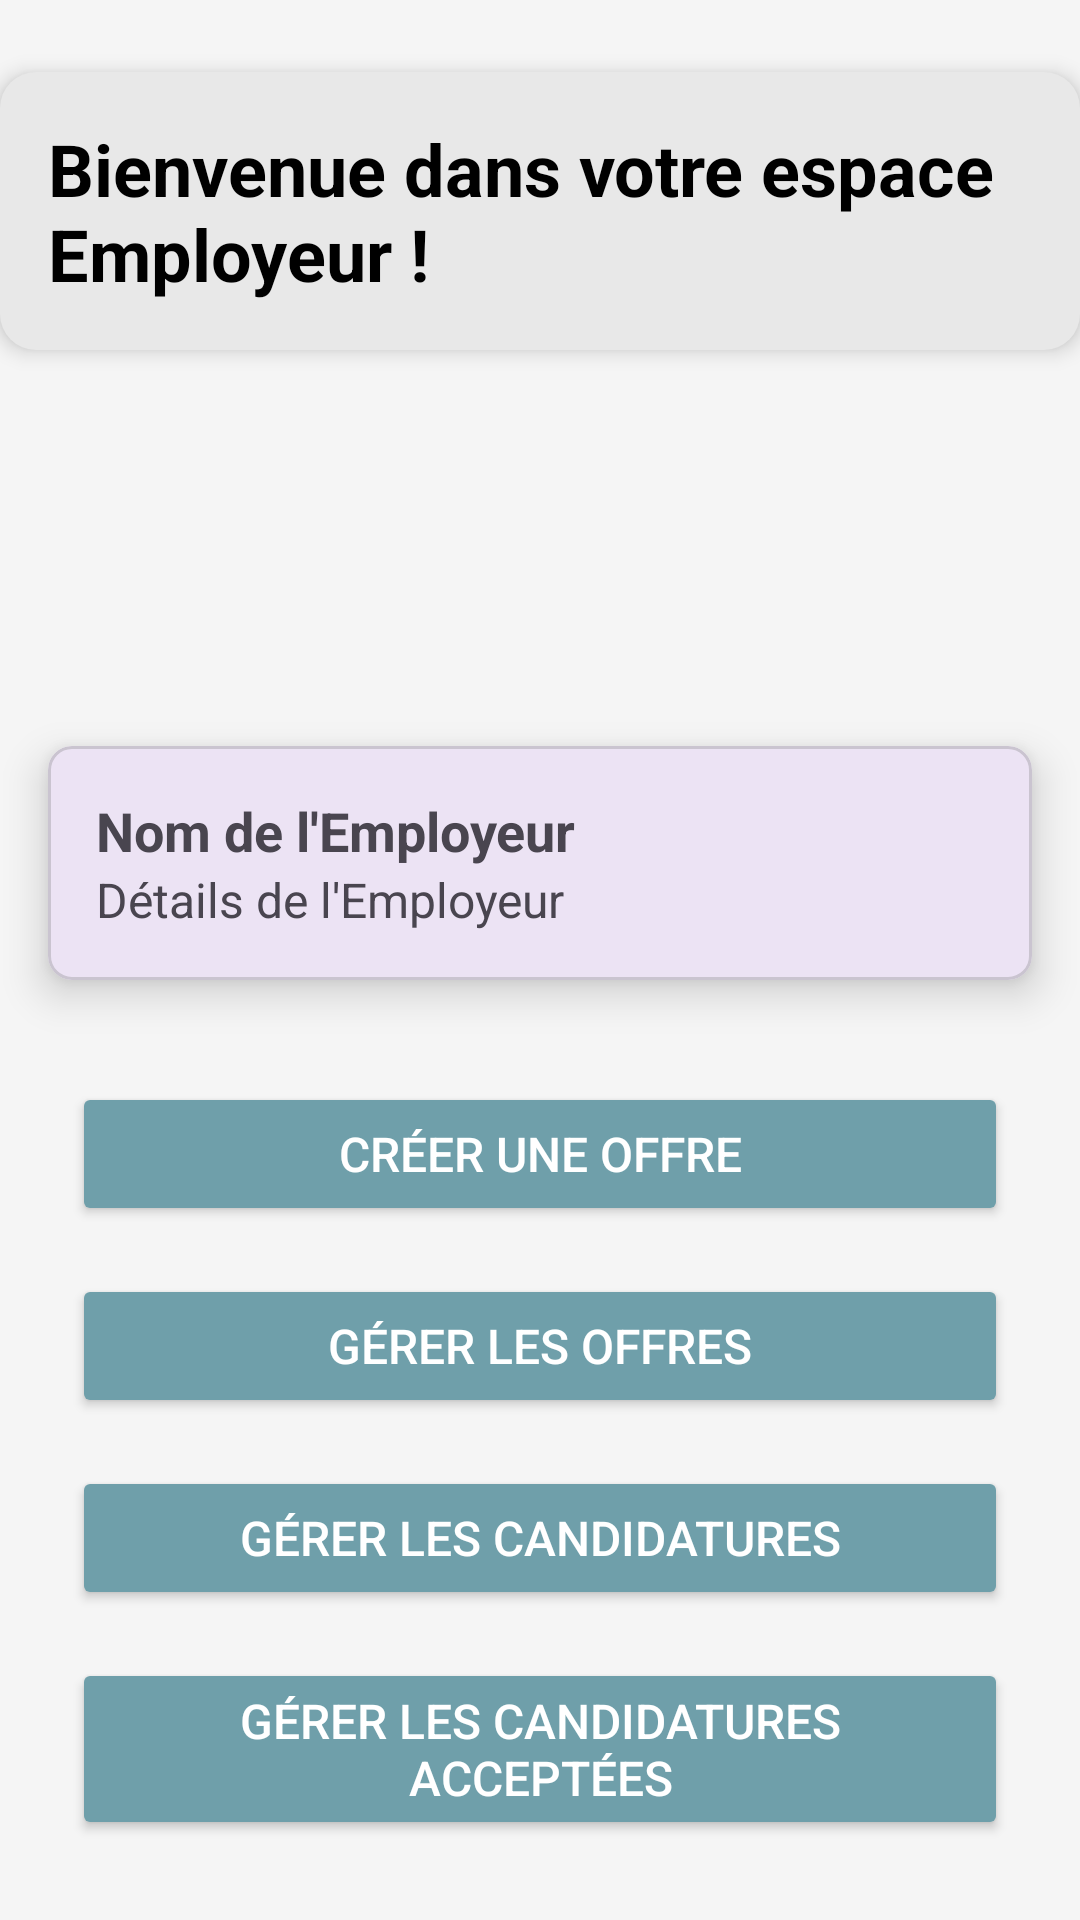

Here is an Android app screen rendered from its layout file. Give the layout XML and the strings, colors and styles it references.
<!-- AndroidManifest.xml: application theme Theme.ADMDInterim -->
<!-- res/layout/activity_espace_employeur.xml -->
<?xml version="1.0" encoding="utf-8"?>
<androidx.constraintlayout.widget.ConstraintLayout xmlns:android="http://schemas.android.com/apk/res/android"
    xmlns:app="http://schemas.android.com/apk/res-auto"
    xmlns:tools="http://schemas.android.com/tools"
    android:layout_width="match_parent"
    android:layout_height="match_parent"
    android:background="@color/light_gray">

    <TextView
        android:id="@+id/textViewWelcomeMessage"
        android:layout_width="wrap_content"
        android:layout_height="wrap_content"
        android:text="Bienvenue dans votre espace Employeur !"
        android:textSize="24sp"
        android:textStyle="bold"
        android:textColor="@android:color/black"
        android:padding="16dp"
        android:background="@drawable/custom_background"
        android:elevation="4dp"
        app:layout_constraintTop_toTopOf="parent"
        app:layout_constraintStart_toStartOf="parent"
        app:layout_constraintEnd_toEndOf="parent"
        android:layout_marginTop="24dp" />

    <ImageView
        android:id="@+id/imageViewAvatar"
        android:layout_width="100dp"
        android:layout_height="100dp"
        android:layout_marginTop="16dp"
        android:contentDescription="@string/avatar"
        android:src="@drawable/ic_avatar"
        app:layout_constraintTop_toBottomOf="@id/textViewWelcomeMessage"
        app:layout_constraintStart_toStartOf="parent"
        app:layout_constraintEnd_toEndOf="parent" />

    <com.google.android.material.card.MaterialCardView
        android:id="@+id/cardEmployeurInfo"
        android:layout_width="0dp"
        android:layout_height="wrap_content"
        app:cardCornerRadius="8dp"
        app:cardElevation="8dp"
        android:layout_margin="16dp"
        app:layout_constraintTop_toBottomOf="@id/imageViewAvatar"
        app:layout_constraintStart_toStartOf="parent"
        app:layout_constraintEnd_toEndOf="parent">

        <LinearLayout
            android:layout_width="match_parent"
            android:layout_height="wrap_content"
            android:orientation="vertical"
            android:padding="16dp">

            <TextView
                android:id="@+id/textViewEmployeurNom"
                android:layout_width="wrap_content"
                android:layout_height="wrap_content"
                android:text="Nom de l'Employeur"
                android:textSize="18sp"
                android:textStyle="bold" />

            <TextView
                android:id="@+id/textViewEmployeurDetails"
                android:layout_width="wrap_content"
                android:layout_height="wrap_content"
                android:text="Détails de l'Employeur"
                android:textSize="16sp" />
        </LinearLayout>
    </com.google.android.material.card.MaterialCardView>


<Button
        android:id="@+id/buttonCreerOffre"
        android:layout_width="0dp"
        android:layout_height="wrap_content"
        android:layout_marginStart="24dp"
        android:layout_marginTop="244dp"
        android:layout_marginEnd="24dp"
        android:backgroundTint="@color/lightblue"
        android:text="Créer une offre"
        android:textColor="@android:color/white"
        android:textSize="16sp"
        app:layout_constraintEnd_toEndOf="parent"
        app:layout_constraintHorizontal_bias="0.0"
        app:layout_constraintStart_toStartOf="parent"
        app:layout_constraintTop_toBottomOf="@id/textViewWelcomeMessage" />

    <Button
        android:id="@+id/buttonGererOffre"
        android:layout_width="0dp"
        android:layout_height="wrap_content"
        android:text="Gérer les offres"
        android:textSize="16sp"
        android:textColor="@android:color/white"
        android:backgroundTint="@color/lightblue"
        app:layout_constraintTop_toBottomOf="@id/buttonCreerOffre"
        app:layout_constraintStart_toStartOf="parent"
        app:layout_constraintEnd_toEndOf="parent"
        android:layout_marginStart="24dp"
        android:layout_marginEnd="24dp"
        android:layout_marginTop="16dp" />

    <Button
        android:id="@+id/buttonGererCandidatures"
        android:layout_width="0dp"
        android:layout_height="wrap_content"
        android:text="Gérer les candidatures"
        android:textSize="16sp"
        android:textColor="@android:color/white"
        android:backgroundTint="@color/lightblue"
        app:layout_constraintTop_toBottomOf="@id/buttonGererOffre"
        app:layout_constraintStart_toStartOf="parent"
        app:layout_constraintEnd_toEndOf="parent"
        android:layout_marginStart="24dp"
        android:layout_marginEnd="24dp"
        android:layout_marginTop="16dp" />

    <Button
        android:id="@+id/buttonGererCandidaturesAcceptes"
        android:layout_width="0dp"
        android:layout_height="wrap_content"
        android:text="Gérer les candidatures acceptées"
        android:textSize="16sp"
        android:textColor="@android:color/white"
        android:backgroundTint="@color/lightblue"
        app:layout_constraintTop_toBottomOf="@id/buttonGererCandidatures"
        app:layout_constraintStart_toStartOf="parent"
        app:layout_constraintEnd_toEndOf="parent"
        android:layout_marginStart="24dp"
        android:layout_marginEnd="24dp"
        android:layout_marginTop="16dp" />



</androidx.constraintlayout.widget.ConstraintLayout>
<!-- resources referenced by this layout -->
<resources>
  <color name="light_gray">#F5F5F5</color>
  <color name="lightblue">#6F9FAA</color>
  <!-- drawable custom_background (drawable) -->
  <?xml version="1.0" encoding="utf-8"?>
  <shape xmlns:android="http://schemas.android.com/apk/res/android"
      android:shape="rectangle">
      <solid android:color="@color/light_grey" /> 
      <corners android:radius="12dp" /> 
  </shape>
  <string name="avatar">Avatar de l\'employeur</string>
  <style name="Theme.ADMDInterim" parent="Base.Theme.ADMDInterim" />
  <color name="light_grey">#e8e8e8</color>
  <style name="Base.Theme.ADMDInterim" parent="Theme.Material3.DayNight.NoActionBar">
          
          
      </style>
</resources>
